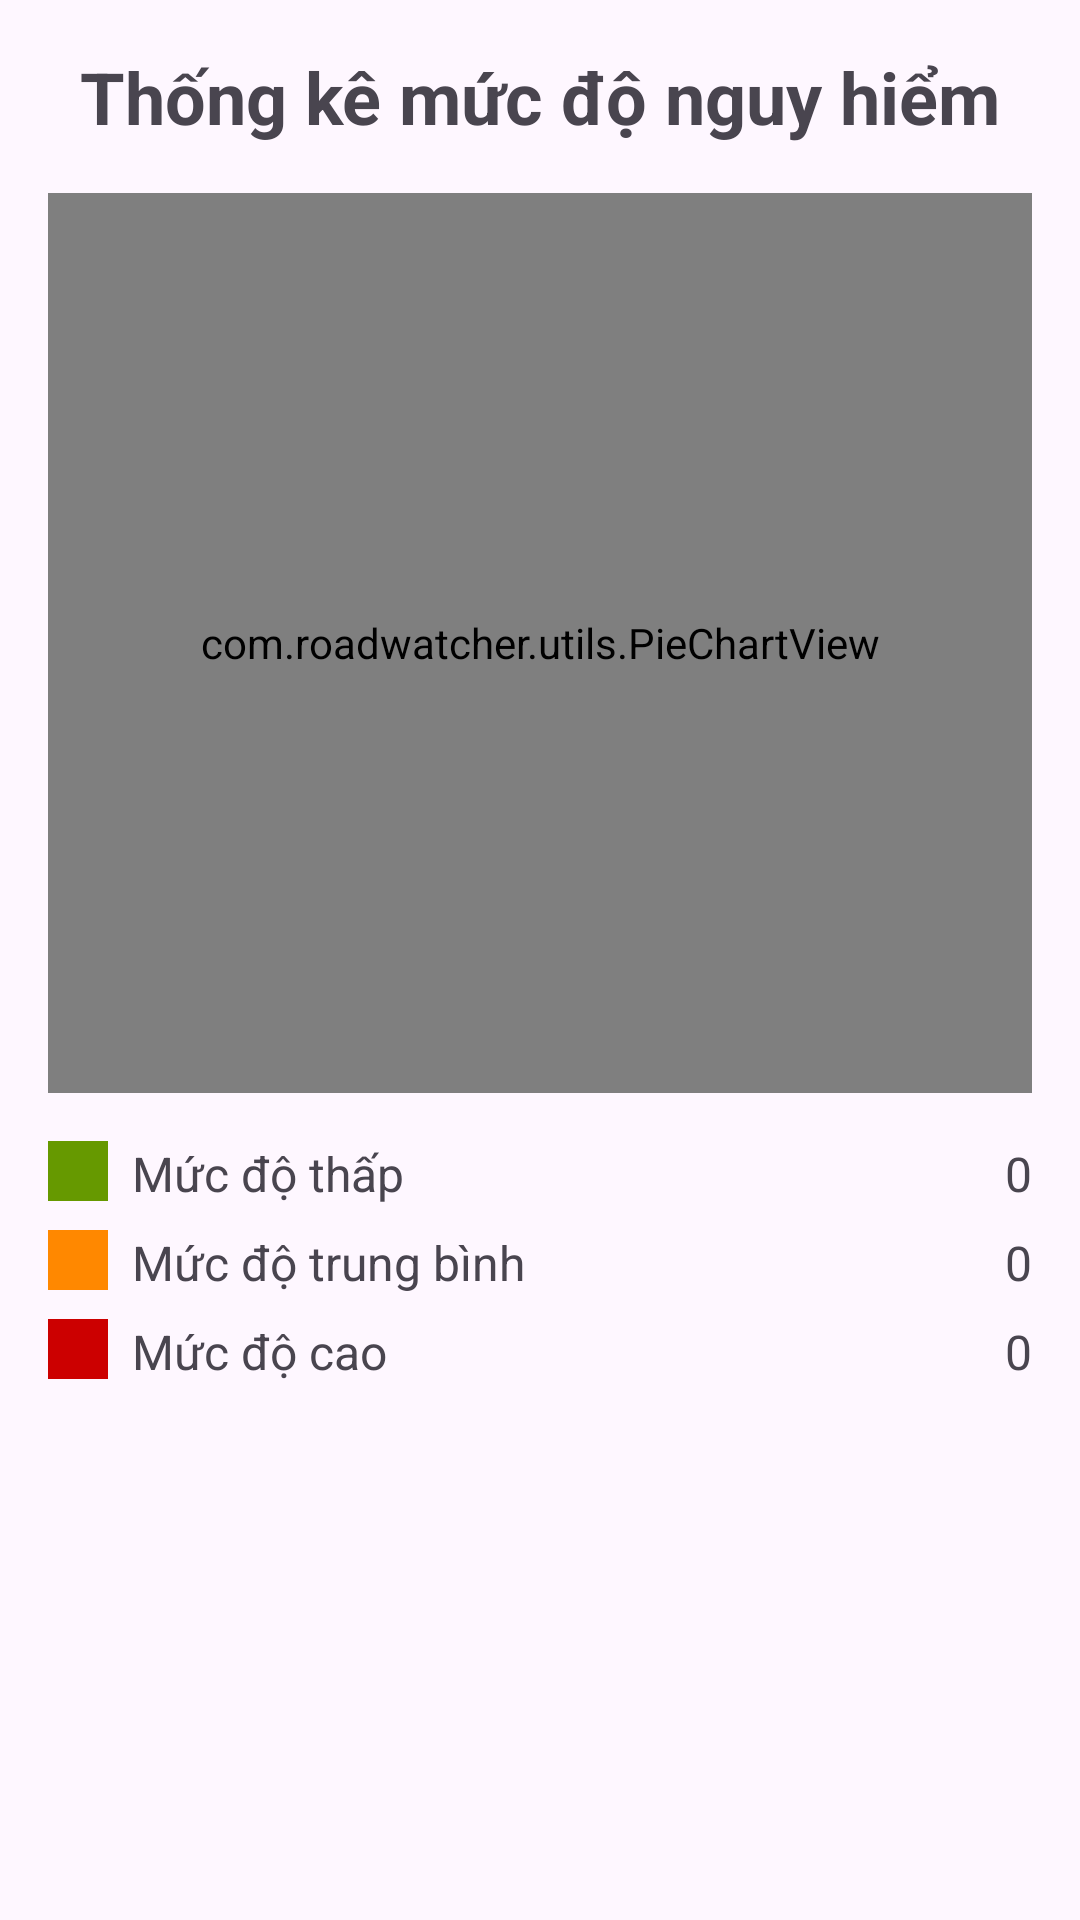

Android layout source for this screen:
<!-- AndroidManifest.xml: application theme Theme.RoadWatcher -->
<!-- res/layout/activity_statistics_by_severity.xml -->
<ScrollView
    xmlns:android="http://schemas.android.com/apk/res/android"
    xmlns:tools="http://schemas.android.com/tools"
    android:layout_width="match_parent"
    android:layout_height="match_parent"
    android:padding="16dp"
    tools:context=".activities.StatisticsBySeverityActivity">


<LinearLayout
        android:layout_width="match_parent"
        android:layout_height="wrap_content"
        android:orientation="vertical">

        
        <TextView
            android:id="@+id/titleText"
            android:layout_width="match_parent"
            android:layout_height="wrap_content"
            android:text="Thống kê mức độ nguy hiểm"
            android:textSize="24sp"
            android:textStyle="bold"
            android:gravity="center"
            android:layout_marginBottom="16dp" />

        
        <com.roadwatcher.utils.PieChartView
            android:id="@+id/pieChartView"
            android:layout_width="match_parent"
            android:layout_height="300dp"
            android:layout_marginBottom="16dp" />

        
        <LinearLayout
            android:layout_width="match_parent"
            android:layout_height="wrap_content"
            android:orientation="vertical">

            
            <LinearLayout
                android:layout_width="match_parent"
                android:layout_height="wrap_content"
                android:orientation="horizontal"
                android:layout_marginBottom="8dp">

                <View
                    android:layout_width="20dp"
                    android:layout_height="20dp"
                    android:background="@android:color/holo_green_dark"
                    android:layout_marginEnd="8dp" />

                <TextView
                    android:layout_width="0dp"
                    android:layout_height="wrap_content"
                    android:layout_weight="1"
                    android:text="Mức độ thấp"
                    android:textSize="16sp" />

                <TextView
                    android:id="@+id/level3Count"
                    android:layout_width="wrap_content"
                    android:layout_height="wrap_content"
                    android:text="0"
                    android:textSize="16sp" />
            </LinearLayout>

            
            <LinearLayout
                android:layout_width="match_parent"
                android:layout_height="wrap_content"
                android:orientation="horizontal"
                android:layout_marginBottom="8dp">

                <View
                    android:layout_width="20dp"
                    android:layout_height="20dp"
                    android:background="@android:color/holo_orange_dark"
                    android:layout_marginEnd="8dp" />

                <TextView
                    android:layout_width="0dp"
                    android:layout_height="wrap_content"
                    android:layout_weight="1"
                    android:text="Mức độ trung bình"
                    android:textSize="16sp" />

                <TextView
                    android:id="@+id/level5Count"
                    android:layout_width="wrap_content"
                    android:layout_height="wrap_content"
                    android:text="0"
                    android:textSize="16sp" />
            </LinearLayout>

            
            <LinearLayout
                android:layout_width="match_parent"
                android:layout_height="wrap_content"
                android:orientation="horizontal">

                <View
                    android:layout_width="20dp"
                    android:layout_height="20dp"
                    android:background="@android:color/holo_red_dark"
                    android:layout_marginEnd="8dp" />

                <TextView
                    android:layout_width="0dp"
                    android:layout_height="wrap_content"
                    android:layout_weight="1"
                    android:text="Mức độ cao"
                    android:textSize="16sp" />

                <TextView
                    android:id="@+id/level7Count"
                    android:layout_width="wrap_content"
                    android:layout_height="wrap_content"
                    android:text="0"
                    android:textSize="16sp" />
            </LinearLayout>
        </LinearLayout>
    </LinearLayout>
</ScrollView>
<!-- resources referenced by this layout -->
<resources>
  <style name="Theme.RoadWatcher" parent="Base.Theme.RoadWatcher" />
  <style name="Base.Theme.RoadWatcher" parent="Theme.Material3.DayNight.NoActionBar">
          
          
      </style>
</resources>
